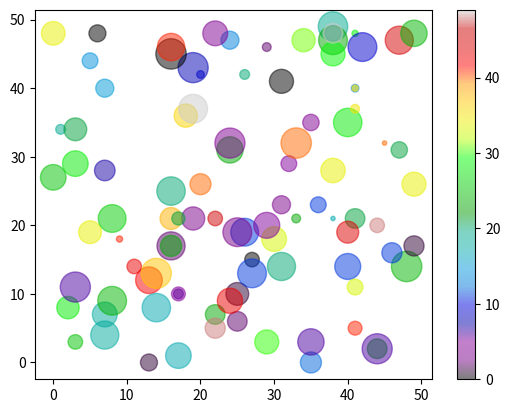

Write the Python code that produced this figure.
import matplotlib.pyplot as plt  
import numpy as np 

x = np.random.randint(50, size=(100))
y = np.random.randint(50, size=(100))
colors = np.random.randint(50, size=(100))
sizes = 10*np.random.randint(50,size=(100))

plt.scatter(x,y, c=colors,s=sizes, alpha=0.5, cmap='nipy_spectral')

plt.colorbar()
plt.show()
